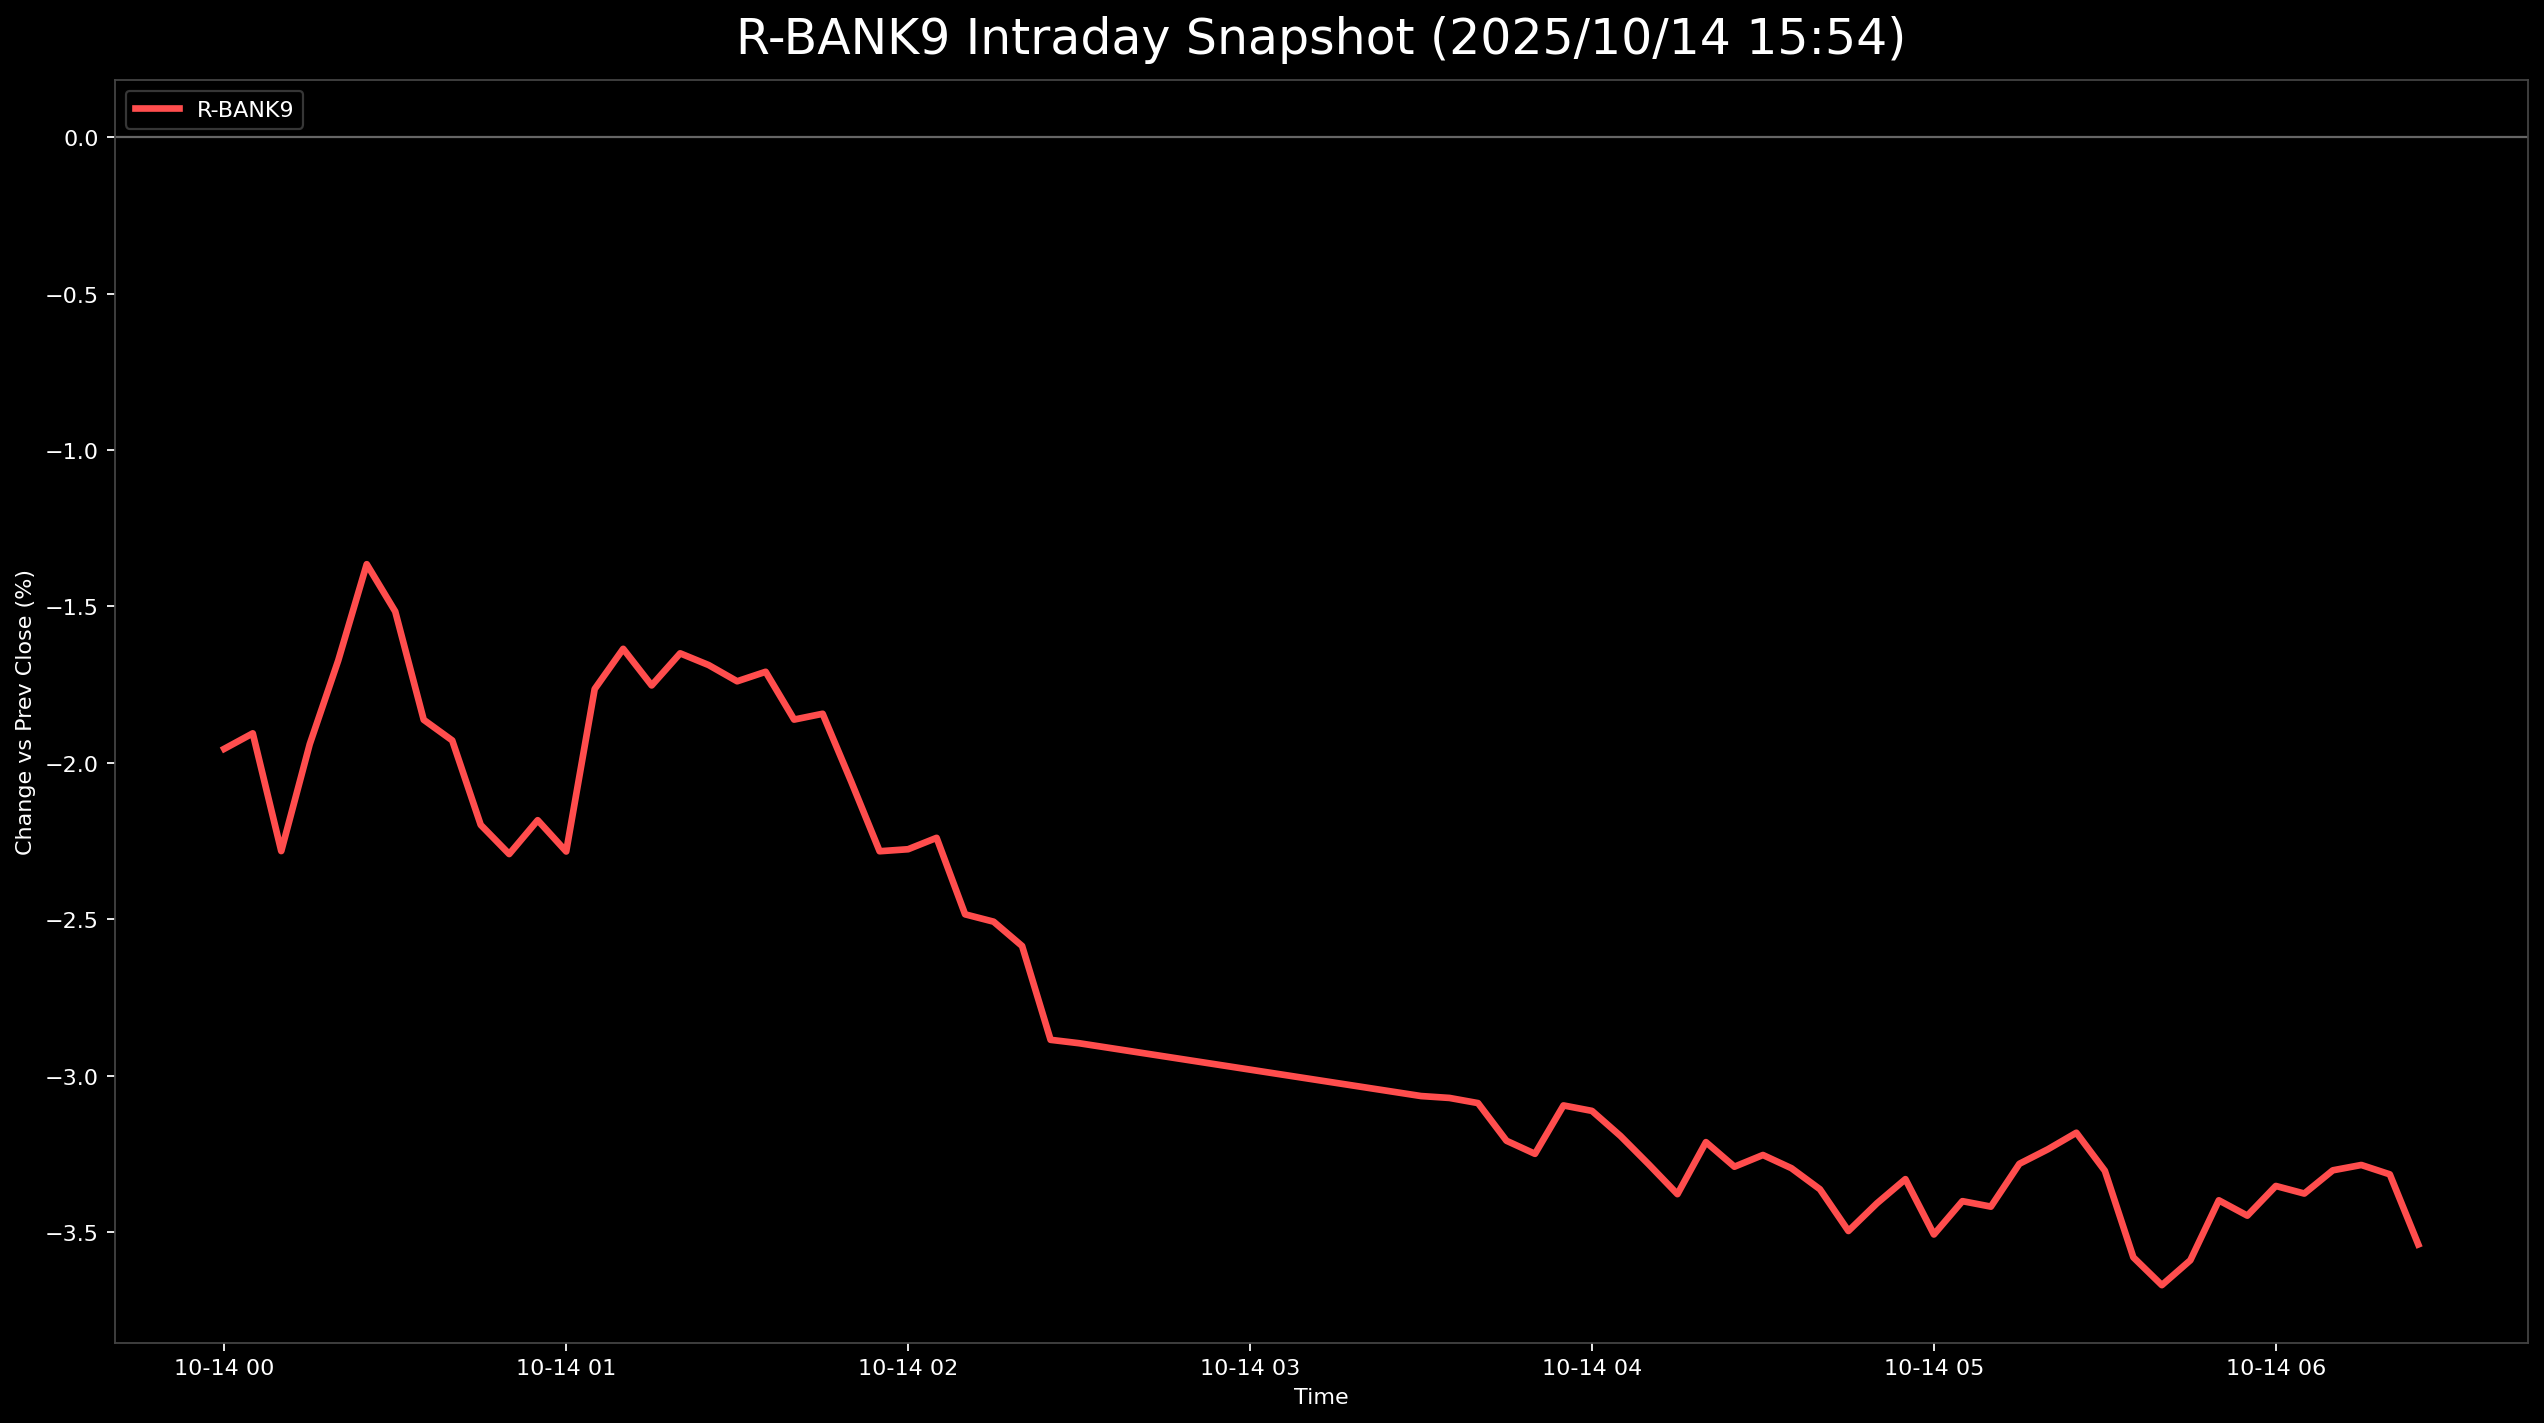

The file beside this chart, header and first rows:
, 5830.T      # いよぎんホールディングス, 5831.T      # しずおかフィナンシャルグループ, 5844.T      # 京都フィナンシャルグループ, 7167.T      # めぶきフィナンシャルグループ, 7186.T      # コンコルディア・フィナンシャルグループ, 8331.T      # 千葉銀行, 7173.T      # 東京きらぼしフィナンシャルグループ, 7180.T      # 九州フィナンシャルグループ, 7184.T      # 富山第一銀行, R_BANK9
2025-10-14 00:00:00+00:00, -2.396, -1.242, -0.7851, -2.351, -2.132, -2.521, -1.926, -2.61, -1.633, -1.955
2025-10-14 00:05:00+00:00, -2.443, -1.292, -0.458, -2.383, -2.314, -2.454, -2.063, -2.245, -1.497, -1.906
2025-10-14 00:10:00+00:00, -2.704, -1.622, -1.047, -2.775, -2.722, -2.824, -2.476, -2.598, -1.769, -2.282
2025-10-14 00:15:00+00:00, -2.277, -1.343, -0.6869, -2.601, -2.269, -2.521, -2.201, -2.269, -1.293, -1.94
2025-10-14 00:20:00+00:00, -2.016, -1.115, -0.3598, -2.274, -2.087, -2.252, -2.063, -2.069, -0.8163, -1.673
2025-10-14 00:25:00+00:00, -1.684, -0.9123, 0.1963, -2.089, -1.86, -2.084, -1.513, -1.658, -0.6803, -1.365
2025-10-14 00:30:00+00:00, -1.684, -0.963, -0.03271, -2.166, -1.996, -2.319, -1.651, -1.881, -0.9524, -1.516
2025-10-14 00:35:00+00:00, -2.016, -1.191, 0.0, -2.797, -2.359, -2.555, -2.201, -2.281, -1.361, -1.862
2025-10-14 00:40:00+00:00, -2.04, -1.039, -0.1963, -2.927, -2.405, -2.655, -2.201, -2.257, -1.633, -1.928
2025-10-14 00:45:00+00:00, -2.158, -1.267, -0.5561, -3.45, -2.677, -2.857, -2.476, -2.504, -1.837, -2.198
2025-10-14 00:50:00+00:00, -2.158, -1.292, -0.7197, -3.559, -2.677, -2.958, -2.613, -2.739, -1.905, -2.291
2025-10-14 00:55:00+00:00, -2.04, -1.166, -0.6542, -3.482, -2.495, -2.891, -2.476, -2.539, -1.905, -2.183
2025-10-14 01:00:00+00:00, -2.253, -1.445, -0.8505, -3.461, -2.722, -2.891, -2.613, -2.34, -1.973, -2.283
2025-10-14 01:05:00+00:00, -1.542, -1.014, -0.3271, -2.917, -2.087, -2.286, -2.201, -1.869, -1.633, -1.764
2025-10-14 01:10:00+00:00, -1.447, -0.887, -0.03271, -2.851, -2.042, -2.319, -2.063, -1.716, -1.361, -1.635
2025-10-14 01:15:00+00:00, -1.447, -1.14, -0.1636, -3.014, -2.178, -2.387, -2.338, -1.81, -1.293, -1.752
2025-10-14 01:20:00+00:00, -1.305, -1.064, -0.1963, -2.906, -2.132, -2.286, -2.063, -1.74, -1.156, -1.65
2025-10-14 01:25:00+00:00, -1.257, -1.115, -0.1636, -3.047, -2.269, -2.487, -2.063, -1.763, -1.02, -1.687
2025-10-14 01:30:00+00:00, -1.186, -1.115, -0.1308, -3.112, -2.269, -2.454, -2.201, -1.893, -1.293, -1.739
2025-10-14 01:35:00+00:00, -1.233, -1.014, -0.1636, -3.102, -2.223, -2.252, -2.338, -1.693, -1.361, -1.709
2025-10-14 01:40:00+00:00, -1.447, -1.09, -0.1963, -3.265, -2.314, -2.454, -2.613, -1.81, -1.565, -1.862
2025-10-14 01:45:00+00:00, -1.423, -1.115, -0.1963, -3.221, -2.314, -2.42, -2.613, -1.787, -1.497, -1.843
2025-10-14 01:50:00+00:00, -1.637, -1.318, -0.4907, -3.428, -2.632, -2.622, -2.613, -2.093, -1.701, -2.059
2025-10-14 01:55:00+00:00, -1.826, -1.546, -0.5888, -3.787, -2.722, -2.824, -3.026, -2.316, -1.905, -2.282
2025-10-14 02:00:00+00:00, -1.803, -1.546, -0.6215, -3.765, -2.768, -2.824, -2.889, -2.363, -1.905, -2.276
2025-10-14 02:05:00+00:00, -1.708, -1.495, -0.5234, -3.646, -2.722, -2.756, -3.164, -2.304, -1.837, -2.239
2025-10-14 02:10:00+00:00, -2.111, -1.799, -0.7851, -3.95, -2.995, -2.924, -3.164, -2.586, -2.041, -2.484
2025-10-14 02:15:00+00:00, -2.087, -1.698, -0.9159, -3.972, -2.995, -2.924, -3.439, -2.563, -1.973, -2.507
2025-10-14 02:20:00+00:00, -2.111, -1.749, -0.9814, -4.168, -3.085, -3.059, -3.439, -2.633, -2.041, -2.585
2025-10-14 02:25:00+00:00, -2.467, -2.027, -1.243, -4.375, -3.403, -3.429, -3.851, -2.857, -2.313, -2.885
2025-10-14 02:30:00+00:00, -2.443, -2.002, -1.276, -4.386, -3.494, -3.361, -3.851, -2.869, -2.381, -2.896
2025-10-14 03:30:00+00:00, -2.657, -2.129, -1.472, -4.451, -3.267, -3.496, -4.127, -3.127, -2.857, -3.065
2025-10-14 03:35:00+00:00, -2.68, -2.23, -1.407, -4.495, -3.403, -3.63, -4.127, -3.08, -2.585, -3.071
2025-10-14 03:40:00+00:00, -2.68, -2.255, -1.407, -4.342, -3.312, -3.697, -4.402, -3.104, -2.585, -3.087
2025-10-14 03:45:00+00:00, -2.917, -2.433, -1.407, -4.364, -3.539, -3.866, -4.264, -3.221, -2.857, -3.208
2025-10-14 03:50:00+00:00, -3.012, -2.484, -1.537, -4.44, -3.448, -3.933, -4.264, -3.268, -2.857, -3.249
2025-10-14 03:55:00+00:00, -2.799, -2.331, -1.505, -4.255, -3.221, -3.798, -4.127, -3.162, -2.653, -3.095
2025-10-14 04:00:00+00:00, -2.775, -2.255, -1.407, -4.288, -3.131, -3.832, -4.264, -3.268, -2.789, -3.112
2025-10-14 04:05:00+00:00, -2.894, -2.281, -1.407, -4.375, -3.131, -3.933, -4.402, -3.315, -2.993, -3.192
2025-10-14 04:10:00+00:00, -2.917, -2.357, -1.407, -4.56, -3.312, -3.966, -4.539, -3.433, -3.061, -3.284
2025-10-14 04:15:00+00:00, -3.036, -2.484, -1.537, -4.68, -3.358, -4, -4.677, -3.503, -3.129, -3.378
2025-10-14 04:20:00+00:00, -2.917, -2.408, -1.472, -4.451, -3.221, -3.866, -4.264, -3.315, -2.993, -3.212
2025-10-14 04:25:00+00:00, -3.036, -2.585, -1.341, -4.571, -3.358, -4.034, -4.264, -3.433, -2.993, -3.29
2025-10-14 04:30:00+00:00, -2.87, -2.56, -1.243, -4.527, -3.358, -4.034, -4.402, -3.292, -2.993, -3.253
2025-10-14 04:35:00+00:00, -2.965, -2.61, -1.243, -4.56, -3.539, -4.202, -4.127, -3.351, -3.061, -3.295
2025-10-14 04:40:00+00:00, -2.941, -2.636, -1.374, -4.495, -3.675, -4.202, -4.402, -3.409, -3.129, -3.362
2025-10-14 04:45:00+00:00, -3.083, -2.661, -1.472, -4.701, -3.902, -4.37, -4.402, -3.539, -3.333, -3.496
2025-10-14 04:50:00+00:00, -2.965, -2.585, -1.407, -4.516, -3.766, -4.269, -4.539, -3.492, -3.129, -3.408
2025-10-14 04:55:00+00:00, -2.894, -2.484, -1.374, -4.505, -3.721, -4.134, -4.402, -3.398, -3.061, -3.33
2025-10-14 05:00:00+00:00, -3.155, -2.661, -1.505, -4.669, -3.811, -4.403, -4.539, -3.692, -3.129, -3.507
2025-10-14 05:05:00+00:00, -3.131, -2.585, -1.341, -4.69, -3.675, -4.202, -4.402, -3.586, -2.993, -3.401
2025-10-14 05:10:00+00:00, -3.226, -2.56, -1.341, -4.756, -3.675, -4.235, -4.264, -3.644, -3.061, -3.418
2025-10-14 05:15:00+00:00, -3.083, -2.382, -1.145, -4.625, -3.584, -4.134, -4.127, -3.456, -2.993, -3.281
2025-10-14 05:20:00+00:00, -3.012, -2.281, -1.145, -4.505, -3.584, -4.101, -4.127, -3.433, -2.925, -3.235
2025-10-14 05:25:00+00:00, -2.917, -2.205, -1.047, -4.516, -3.539, -4.134, -4.127, -3.362, -2.789, -3.182
2025-10-14 05:30:00+00:00, -3.107, -2.255, -1.047, -4.647, -3.721, -4.269, -4.264, -3.633, -2.789, -3.304
2025-10-14 05:35:00+00:00, -3.368, -2.509, -1.341, -4.865, -4.129, -4.471, -4.539, -3.938, -3.061, -3.58
2025-10-14 05:40:00+00:00, -3.534, -2.56, -1.472, -4.984, -4.129, -4.538, -4.539, -4.068, -3.197, -3.669
2025-10-14 05:45:00+00:00, -3.392, -2.458, -1.341, -4.984, -4.083, -4.403, -4.539, -3.974, -3.129, -3.589
2025-10-14 05:50:00+00:00, -3.202, -2.433, -1.178, -4.799, -3.811, -4.034, -4.402, -3.797, -2.925, -3.398
... 7 more rows
